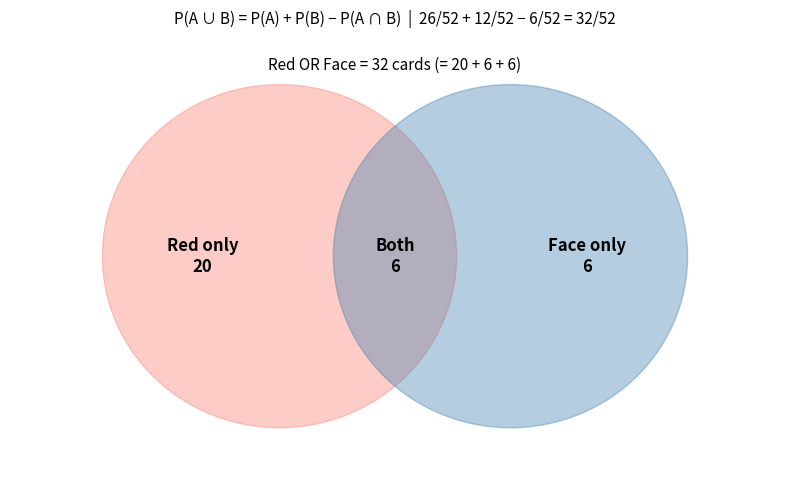
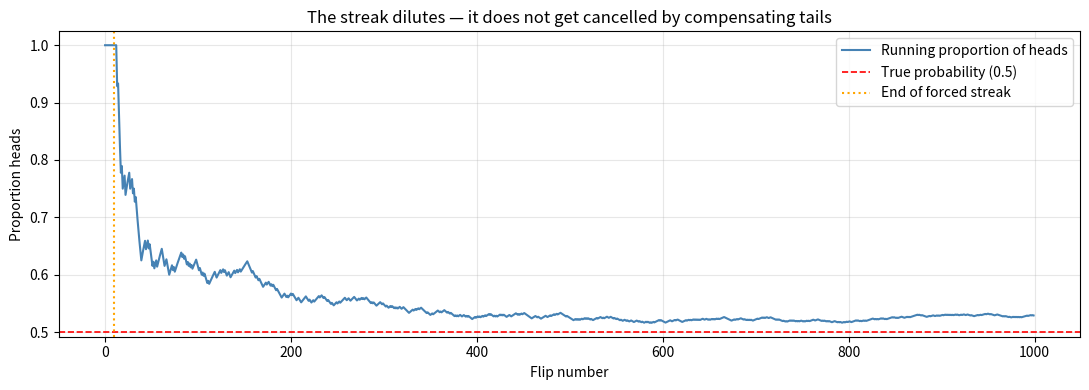

These charts were generated, in order, by the following Python code:
# Build the deck once; reuse throughout
suits  = ['H', 'D', 'C', 'S']
values = ['2','3','4','5','6','7','8','9','10','J','Q','K','A']
deck   = {(v, s) for v in values for s in suits}

def P(event, space=deck):
    """Probability of event within sample space (uniform distribution)."""
    return len(event) / len(space)

red_cards  = {card for card in deck if card[1] in ('H', 'D')}
face_cards = {card for card in deck if card[0] in ('J', 'Q', 'K')}
aces       = {card for card in deck if card[0] == 'A'}

print(f"Deck size:   {len(deck)}")
print(f"Red cards:   {len(red_cards)}")
print(f"Face cards:  {len(face_cards)}")
print(f"Aces:        {len(aces)}")

# P(Red OR Face card)
red_or_face  = red_cards | face_cards    # set union
red_and_face = red_cards & face_cards    # overlap — we'll need this

print(f"P(Red)             = {len(red_cards)}/{len(deck)} = {P(red_cards):.4f}")
print(f"P(Face)            = {len(face_cards)}/{len(deck)} = {P(face_cards):.4f}")
print(f"P(Red AND Face)    = {len(red_and_face)}/{len(deck)} = {P(red_and_face):.4f}  <- the overlap")
print()
print(f"P(Red OR Face) via set union:    {P(red_or_face):.4f}")
print(f"P(Red OR Face) via formula:      {P(red_cards) + P(face_cards) - P(red_and_face):.4f}")
print()

# Why does the overlap exist? 2 red suits × 3 face cards each = 6 red face cards
print(f"Red face cards: {sorted(red_and_face)}")

import matplotlib.pyplot as plt
import matplotlib.patches as patches

# Venn diagram: Red vs Face cards
fig, ax = plt.subplots(figsize=(8, 5))
ax.set_xlim(0, 10)
ax.set_ylim(0, 6)
ax.axis('off')

circle_red  = plt.Circle((3.5, 3), 2.3, color='salmon',     alpha=0.4, label='Red cards (26)')
circle_face = plt.Circle((6.5, 3), 2.3, color='steelblue',  alpha=0.4, label='Face cards (12)')
ax.add_patch(circle_red)
ax.add_patch(circle_face)

ax.text(2.5, 3,   'Red only\n20',        ha='center', va='center', fontsize=12, fontweight='bold')
ax.text(5.0, 3,   'Both\n6',             ha='center', va='center', fontsize=12, fontweight='bold')
ax.text(7.5, 3,   'Face only\n6',        ha='center', va='center', fontsize=12, fontweight='bold')
ax.text(5.0, 5.5, 'Red OR Face = 32 cards (= 20 + 6 + 6)',
        ha='center', fontsize=11, style='italic')

ax.set_title('P(A ∪ B) = P(A) + P(B) − P(A ∩ B)  |  26/52 + 12/52 − 6/52 = 32/52', fontsize=11)
plt.tight_layout()
plt.show()

# Are Red and Face independent?
p_red        = P(red_cards)
p_face       = P(face_cards)
p_red_x_face = p_red * p_face      # what P(R and F) would be IF independent
p_red_and_face = P(red_and_face)   # what P(R and F) actually is

print(f"P(Red) × P(Face)       = {p_red:.4f} × {p_face:.4f} = {p_red_x_face:.4f}")
print(f"P(Red AND Face) actual = {p_red_and_face:.4f}")
print(f"Independent? {abs(p_red_x_face - p_red_and_face) < 1e-10}")
print()
print("Why? Face cards split evenly: 6 red face cards out of 12 total.")
print("The colour of a card and whether it's a face card carry no information about each other.")

# Two fair coins — a classic independent setup
coin_space = {(a, b) for a in ('H', 'T') for b in ('H', 'T')}

first_heads  = {outcome for outcome in coin_space if outcome[0] == 'H'}
second_heads = {outcome for outcome in coin_space if outcome[1] == 'H'}
both_heads   = first_heads & second_heads

p_first  = P(first_heads,  coin_space)
p_second = P(second_heads, coin_space)
p_both   = P(both_heads,   coin_space)

print(f"Sample space: {coin_space}")
print(f"P(1st = H)         = {p_first}")
print(f"P(2nd = H)         = {p_second}")
print(f"P(both H) actual   = {p_both}")
print(f"P(1st H) × P(2nd H)= {p_first * p_second}")
print(f"Independent: {abs(p_both - p_first * p_second) < 1e-10}")

# P(at least one head in two coin flips)
# Direct: count {HH, HT, TH} = 3/4
# Complement: 1 - P(no heads) = 1 - P(TT) = 1 - 1/4 = 3/4

coin_space   = {(a, b) for a in ('H', 'T') for b in ('H', 'T')}
no_heads     = {outcome for outcome in coin_space if 'H' not in outcome}
at_least_one = coin_space - no_heads   # set difference = complement

print(f"P(no heads)          = {P(no_heads, coin_space)}")
print(f"P(at least one head) = {P(at_least_one, coin_space)}")
print(f"Via complement:      = 1 - {P(no_heads, coin_space)} = {1 - P(no_heads, coin_space)}")
print()

# When the complement is much easier:
# P(at least one ace in 5 draws WITH replacement)
p_no_ace_single = 1 - 4/52
p_no_ace_five   = p_no_ace_single ** 5   # independent draws
p_at_least_one  = 1 - p_no_ace_five

print(f"P(at least one ace in 5 draws with replacement):")
print(f"  P(not ace) = {p_no_ace_single:.4f}")
print(f"  P(no ace in 5) = {p_no_ace_five:.4f}")
print(f"  P(at least one ace) = 1 - {p_no_ace_five:.4f} = {p_at_least_one:.4f}")

import numpy as np

np.random.seed(42)

# After 10 heads in a row, what is the probability of heads on the 11th flip?
# Simulate 100,000 trials: ignore the 10 forced heads, just observe the next flip.
n_trials = 100_000
eleventh_flips = np.random.randint(0, 2, size=n_trials)  # 0=tails, 1=heads

p_heads_after_10 = eleventh_flips.mean()
print(f"After 10 heads in a row, P(heads on next flip) ≈ {p_heads_after_10:.4f}")
print(f"Expected: 0.5000")
print(f"The coin has no memory.")

import matplotlib.pyplot as plt
import numpy as np

# Show that a streak of heads doesn't cause compensating tails —
# it just becomes a smaller fraction of a larger total.

np.random.seed(99)

# 10 forced heads, then 990 fair flips
forced  = np.ones(10)                        # 10 heads
fair    = np.random.randint(0, 2, size=990)  # 990 fair flips
flips   = np.concatenate([forced, fair])

# Running proportion of heads
cumulative_heads = np.cumsum(flips)
running_prop     = cumulative_heads / np.arange(1, len(flips) + 1)

fig, ax = plt.subplots(figsize=(11, 4))
ax.plot(running_prop, color='steelblue', linewidth=1.5, label='Running proportion of heads')
ax.axhline(0.5, color='red', linestyle='--', linewidth=1.2, label='True probability (0.5)')
ax.axvline(10,  color='orange', linestyle=':', linewidth=1.5, label='End of forced streak')
ax.set_xlabel('Flip number')
ax.set_ylabel('Proportion heads')
ax.set_title('The streak dilutes — it does not get cancelled by compensating tails')
ax.legend()
ax.grid(True, alpha=0.3)
plt.tight_layout()
plt.show()

# Your experiments here
